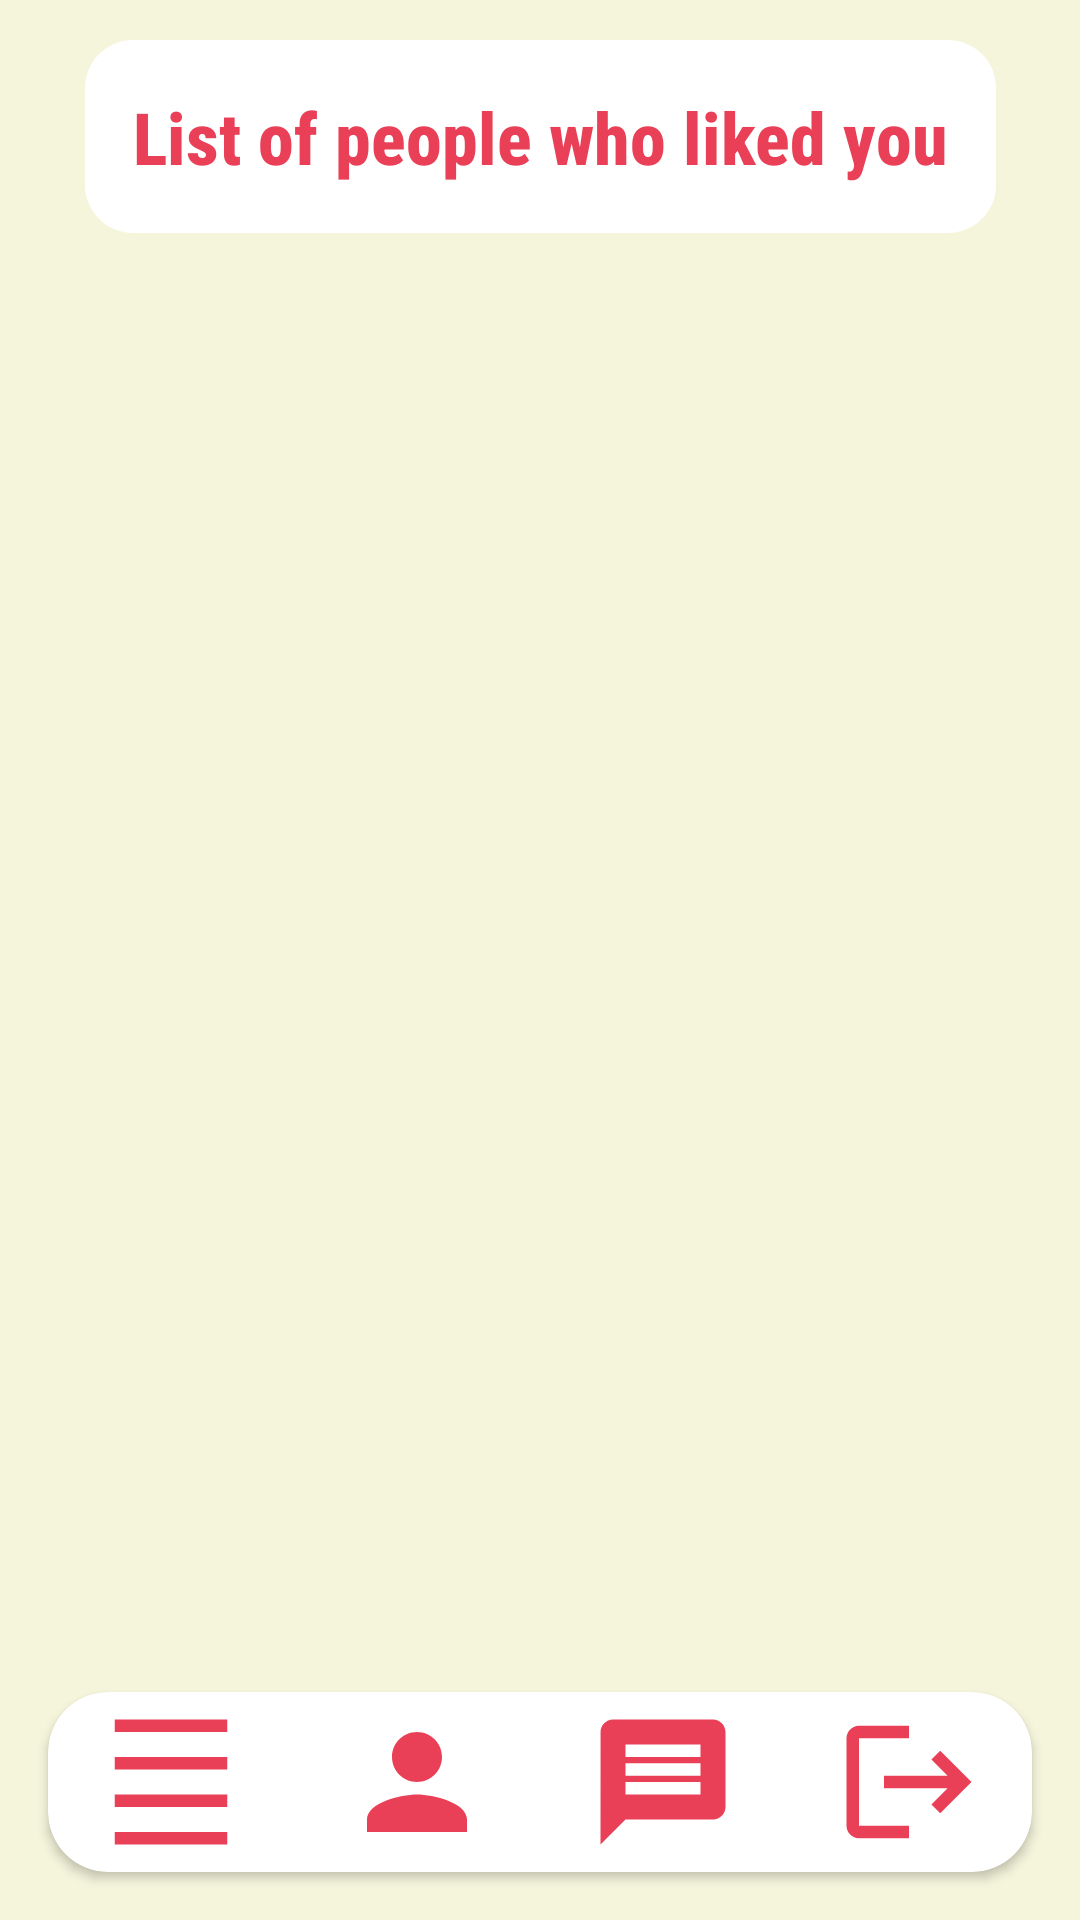

Write the Android layout XML for this screen, with the resource values it uses.
<!-- AndroidManifest.xml: application theme Theme.PairUp -->
<!-- res/layout/activity_messages.xml -->
<?xml version="1.0" encoding="utf-8"?>
<androidx.constraintlayout.widget.ConstraintLayout
    xmlns:android="http://schemas.android.com/apk/res/android"
    xmlns:app="http://schemas.android.com/apk/res-auto"
    xmlns:tools="http://schemas.android.com/tools"
    android:id="@+id/main"
    android:layout_width="match_parent"
    android:layout_height="match_parent"
    android:background="@drawable/background_image"
    tools:context=".Messages">

    

    

    <TextView
        android:id="@+id/textView12"
        android:layout_width="wrap_content"
        android:layout_height="wrap_content"
        android:background="@drawable/rounded_bg"
        android:fontFamily="sans-serif-condensed-medium"
        android:padding="16dp"
        android:text="List of people who liked you"
        android:textAlignment="center"
        android:textColor="#E94057"
        android:textSize="24sp"
        android:textStyle="bold"
        app:layout_constraintBottom_toBottomOf="parent"
        app:layout_constraintEnd_toEndOf="parent"
        app:layout_constraintStart_toStartOf="parent"
        app:layout_constraintTop_toTopOf="parent"
        app:layout_constraintVertical_bias="0.023" />

    

    <androidx.recyclerview.widget.RecyclerView
        android:id="@+id/recycler_view_messages"
        android:layout_width="0dp"
        android:layout_height="0dp"
        android:layout_marginStart="16dp"
        android:layout_marginTop="24dp"
        android:layout_marginEnd="16dp"
        app:layout_constraintBottom_toTopOf="@id/bottom_menu"
        app:layout_constraintEnd_toEndOf="parent"
        app:layout_constraintHorizontal_bias="0.0"
        app:layout_constraintStart_toStartOf="parent"
        app:layout_constraintTop_toBottomOf="@id/textView12"
        app:layout_constraintVertical_bias="0.0" />

    <androidx.cardview.widget.CardView
        android:id="@+id/bottom_menu"
        android:layout_width="match_parent"
        android:layout_height="60dp"
        android:layout_margin="16dp"
        app:cardCornerRadius="20dp"
        app:layout_constraintBottom_toBottomOf="parent"
        app:layout_constraintStart_toStartOf="parent"
        app:layout_constraintEnd_toEndOf="parent"
        app:layout_constraintHorizontal_bias="0.0">

        <LinearLayout
            android:layout_width="match_parent"
            android:layout_height="match_parent"
            android:gravity="center"
            android:orientation="horizontal">

            <ImageButton
                android:id="@+id/btn_discover_mess"
                android:layout_width="wrap_content"
                android:layout_height="wrap_content"
                android:layout_margin="8dp"
                android:background="?attr/selectableItemBackground"
                android:padding="8dp"
                android:src="@drawable/baseline_density_small_24" />

            <ImageButton
                android:id="@+id/btn_profile_mess"
                android:layout_width="wrap_content"
                android:layout_height="wrap_content"
                android:layout_margin="8dp"
                android:background="?attr/selectableItemBackground"
                android:padding="8dp"
                android:src="@drawable/baseline_person_24" />

            <ImageButton
                android:id="@+id/btn_messages"
                android:layout_width="wrap_content"
                android:layout_height="wrap_content"
                android:layout_margin="8dp"
                android:background="?attr/selectableItemBackground"
                android:padding="8dp"
                android:src="@drawable/baseline_message_24" />

            <ImageButton
                android:id="@+id/btn_logout"
                android:layout_width="wrap_content"
                android:layout_height="wrap_content"
                android:layout_margin="8dp"
                android:background="?attr/selectableItemBackground"
                android:padding="8dp"
                android:src="@drawable/baseline_logout_24" />
        </LinearLayout>
    </androidx.cardview.widget.CardView>

</androidx.constraintlayout.widget.ConstraintLayout>
<!-- resources referenced by this layout -->
<resources>
  <!-- drawable background_image: png bitmap (drawable, 38679 bytes) -->
  <!-- drawable baseline_density_small_24 (drawable) -->
  <vector xmlns:android="http://schemas.android.com/apk/res/android" android:height="50dp" android:tint="#E94057" android:viewportHeight="24" android:viewportWidth="24" android:width="50dp">
        
      <path android:fillColor="@android:color/white" android:pathData="M3,2h18v2h-18z"/>
        
      <path android:fillColor="@android:color/white" android:pathData="M3,20h18v2h-18z"/>
        
      <path android:fillColor="@android:color/white" android:pathData="M3,14h18v2h-18z"/>
        
      <path android:fillColor="@android:color/white" android:pathData="M3,8h18v2h-18z"/>
      
  </vector>
  <!-- drawable baseline_logout_24 (drawable) -->
  <vector xmlns:android="http://schemas.android.com/apk/res/android" android:autoMirrored="true" android:height="50dp" android:tint="#E94057" android:viewportHeight="24" android:viewportWidth="24" android:width="50dp">
        
      <path android:fillColor="@android:color/white" android:pathData="M17,7l-1.41,1.41L18.17,11H8v2h10.17l-2.58,2.58L17,17l5,-5zM4,5h8V3H4c-1.1,0 -2,0.9 -2,2v14c0,1.1 0.9,2 2,2h8v-2H4V5z"/>
      
  </vector>
  <!-- drawable baseline_message_24 (drawable) -->
  <vector xmlns:android="http://schemas.android.com/apk/res/android" android:autoMirrored="true" android:height="50dp" android:tint="#E94057" android:viewportHeight="24" android:viewportWidth="24" android:width="50dp">
        
      <path android:fillColor="@android:color/white" android:pathData="M20,2L4,2c-1.1,0 -1.99,0.9 -1.99,2L2,22l4,-4h14c1.1,0 2,-0.9 2,-2L22,4c0,-1.1 -0.9,-2 -2,-2zM18,14L6,14v-2h12v2zM18,11L6,11L6,9h12v2zM18,8L6,8L6,6h12v2z"/>
      
  </vector>
  <!-- drawable baseline_person_24 (drawable) -->
  <vector xmlns:android="http://schemas.android.com/apk/res/android" android:height="50dp" android:tint="#E94057" android:viewportHeight="24" android:viewportWidth="24" android:width="50dp">
        
      <path android:fillColor="@android:color/white" android:pathData="M12,12c2.21,0 4,-1.79 4,-4s-1.79,-4 -4,-4 -4,1.79 -4,4 1.79,4 4,4zM12,14c-2.67,0 -8,1.34 -8,4v2h16v-2c0,-2.66 -5.33,-4 -8,-4z"/>
      
  </vector>
  <!-- drawable rounded_bg (drawable) -->
  <?xml version="1.0" encoding="utf-8"?>
  <shape xmlns:android="http://schemas.android.com/apk/res/android">
      <solid android:color="#FFFFFF" /> 
      <corners android:radius="16dp" />  
  </shape>
  <style name="Theme.PairUp" parent="Base.Theme.PairUp" />
  <style name="Base.Theme.PairUp" parent="Theme.Material3.DayNight.NoActionBar">
          
          
      </style>
</resources>
